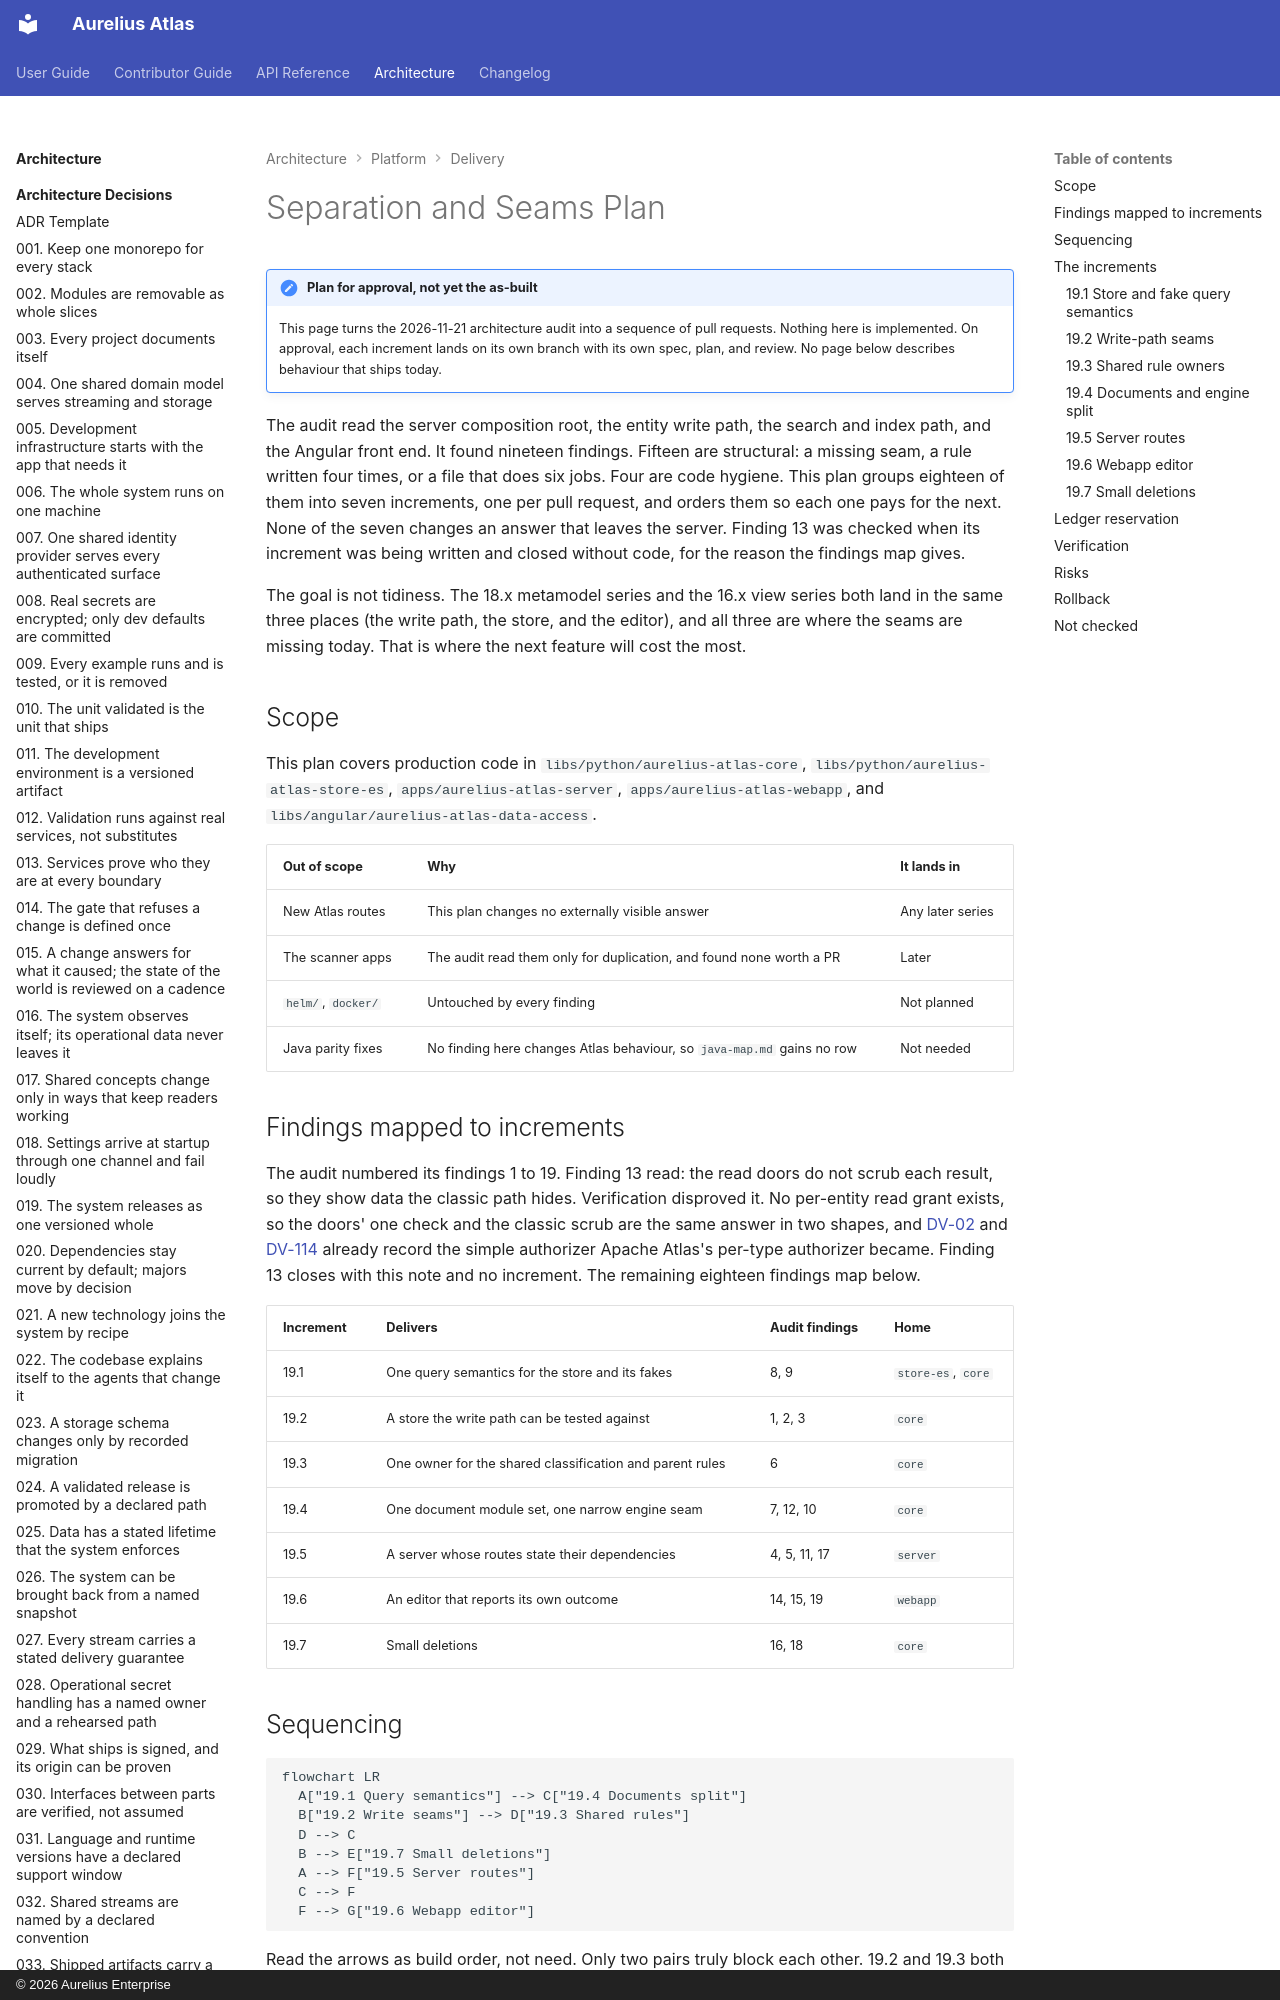

repository: aureliusenterprise/aurelius-atlas · page: architecture/platform/separation-and-seams-plan/index.html · generator: mkdocs · copyright: © 2026 Aurelius Enterprise

# Separation and Seams Plan

!!! DRAFT "Plan for approval, not yet the as-built"

    This page turns the 2026-11-21 architecture audit into a sequence of pull requests. Nothing here is
    implemented. On approval, each increment lands on its own branch with its own spec, plan, and review. No
    page below describes behaviour that ships today.

The audit read the server composition root, the entity write path, the search and index path, and the Angular
front end. It found nineteen findings. Fifteen are structural: a missing seam, a rule written four times, or a
file that does six jobs. Four are code hygiene. This plan groups eighteen of them into seven increments, one per
pull request, and orders them so each one pays for the next. None of the seven changes an answer that leaves the
server. Finding 13 was checked when its increment was being written and closed without code, for the reason the
findings map gives.

The goal is not tidiness. The 18.x metamodel series and the 16.x view series both land in the same three
places (the write path, the store, and the editor), and all three are where the seams are missing today. That
is where the next feature will cost the most.

## Scope

This plan covers production code in `libs/python/aurelius-atlas-core`, `libs/python/aurelius-atlas-store-es`,
`apps/aurelius-atlas-server`, `apps/aurelius-atlas-webapp`, and `libs/angular/aurelius-atlas-data-access`.

| Out of scope       | Why                                                                    | It lands in      |
| ------------------ | ---------------------------------------------------------------------- | ---------------- |
| New Atlas routes   | This plan changes no externally visible answer                         | Any later series |
| The scanner apps   | The audit read them only for duplication, and found none worth a PR    | Later            |
| `helm/`, `docker/` | Untouched by every finding                                             | Not planned      |
| Java parity fixes  | No finding here changes Atlas behaviour, so `java-map.md` gains no row | Not needed       |

## Findings mapped to increments

The audit numbered its findings 1 to 19. Finding 13 read: the read doors do not scrub each result, so they show
data the classic path hides. Verification disproved it. No per-entity read grant exists, so the doors' one check
and the classic scrub are the same answer in two shapes, and [DV-02](../conversion/deviations.md) and
[DV-114](../conversion/deviations.md) already record the simple authorizer Apache Atlas's per-type authorizer
became. Finding 13 closes with this note and no increment. The remaining eighteen findings map below.

| Increment | Delivers                                                 | Audit findings | Home               |
| --------- | -------------------------------------------------------- | -------------- | ------------------ |
| 19.1      | One query semantics for the store and its fakes          | 8, 9           | `store-es`, `core` |
| 19.2      | A store the write path can be tested against             | 1, 2, 3        | `core`             |
| 19.3      | One owner for the shared classification and parent rules | 6              | `core`             |
| 19.4      | One document module set, one narrow engine seam          | 7, 12, 10      | `core`             |
| 19.5      | A server whose routes state their dependencies           | 4, 5, 11, 17   | `server`           |
| 19.6      | An editor that reports its own outcome                   | 14, 15, 19     | `webapp`           |
| 19.7      | Small deletions                                          | 16, 18         | `core`             |
